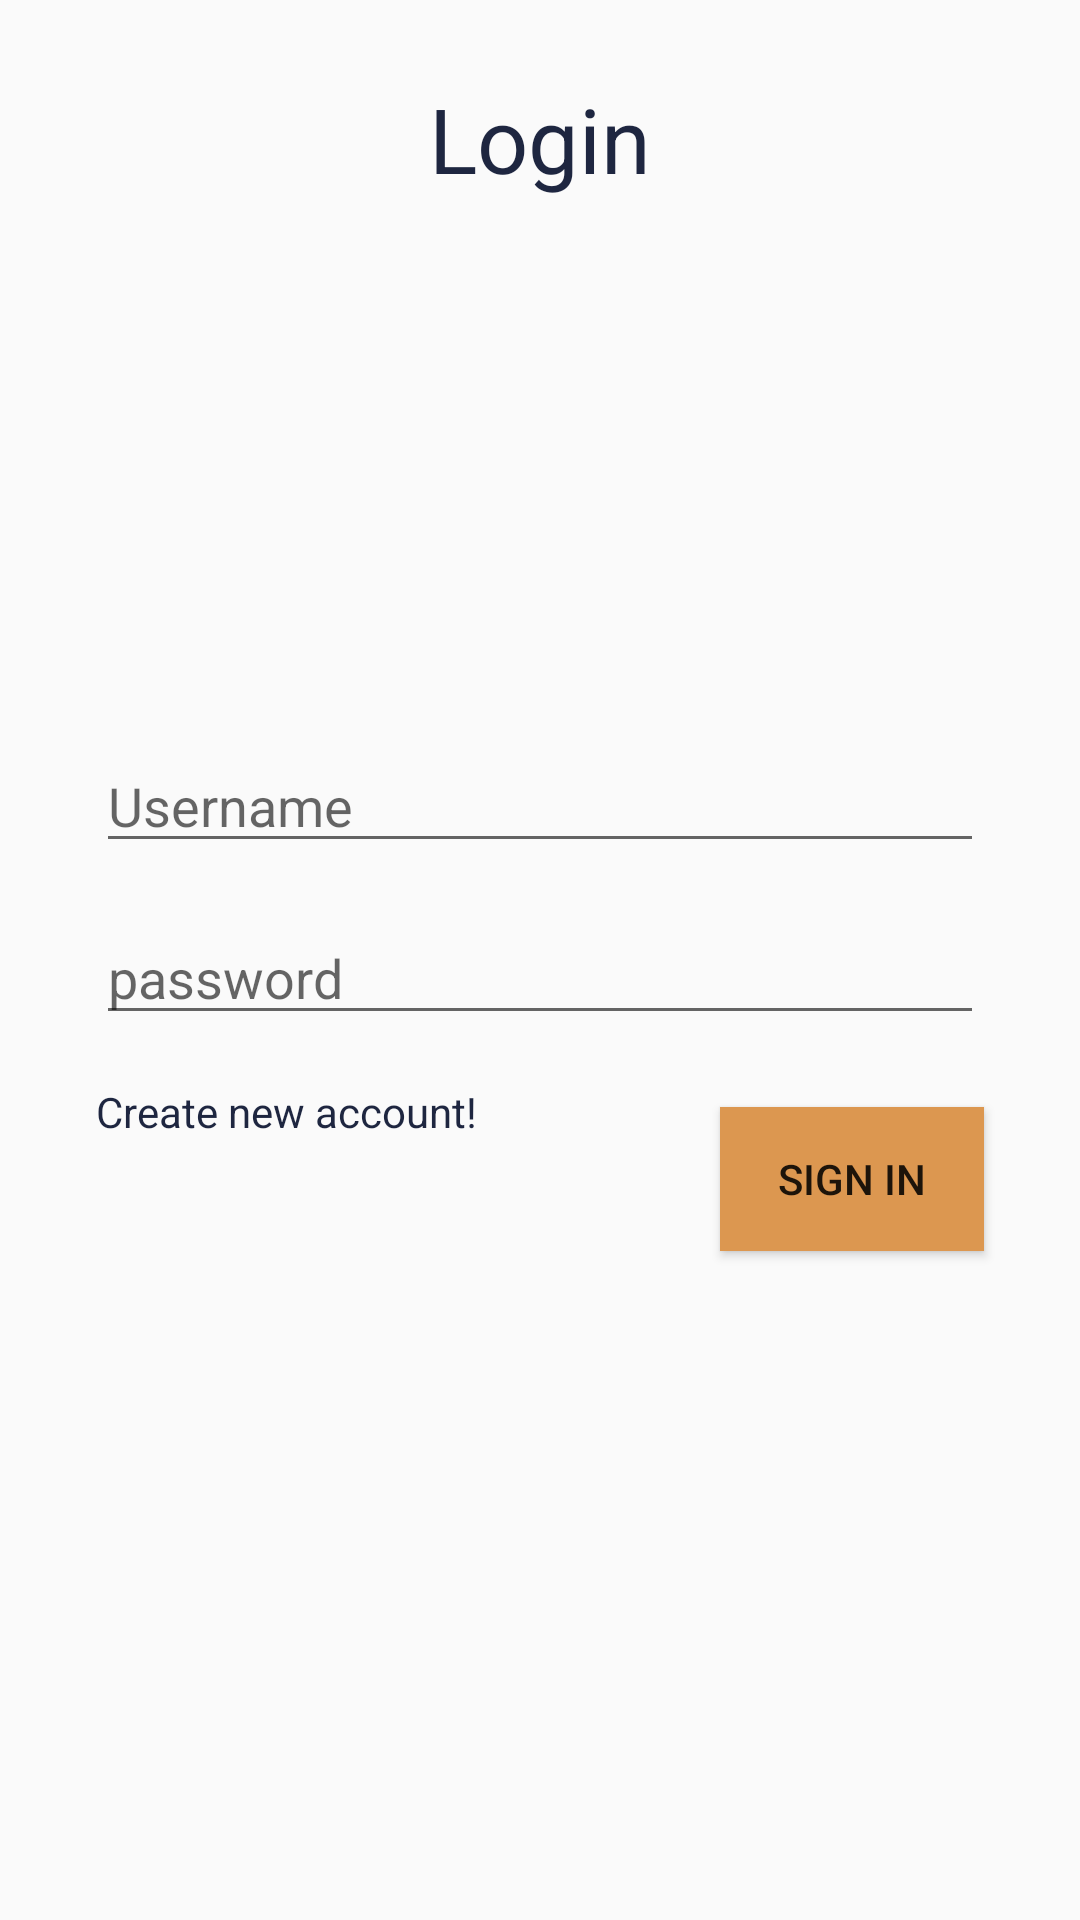

Produce the Android XML layout that renders to this screen, including the resource entries it uses.
<!-- AndroidManifest.xml: application theme AppTheme -->
<!-- res/layout/fragment_login.xml -->
<?xml version="1.0" encoding="utf-8"?>
<androidx.constraintlayout.widget.ConstraintLayout xmlns:android="http://schemas.android.com/apk/res/android"
    xmlns:app="http://schemas.android.com/apk/res-auto"
    xmlns:tools="http://schemas.android.com/tools"
    android:id="@+id/frameLayout"
    android:layout_width="match_parent"
    android:layout_height="match_parent"
    tools:context=".fragment.LoginFragment">

    


    <ImageView
        android:id="@+id/imageView"
        android:layout_width="0dp"
        android:layout_height="164dp"
        android:layout_marginStart="8dp"
        android:layout_marginEnd="8dp"
        android:src="@drawable/ginger_cat_sign_up_form"
        app:layout_constraintBottom_toTopOf="@+id/guideline2"
        app:layout_constraintEnd_toEndOf="parent"
        app:layout_constraintHorizontal_bias="0.0"
        app:layout_constraintStart_toStartOf="parent" />

    <androidx.constraintlayout.widget.Guideline
        android:id="@+id/guideline2"
        android:layout_width="wrap_content"
        android:layout_height="wrap_content"
        android:orientation="horizontal"
        app:layout_constraintGuide_percent="0.36" />

    <EditText
        android:id="@+id/txtEmail"
        android:layout_width="0dp"
        android:layout_height="wrap_content"
        android:layout_marginStart="32dp"
        android:layout_marginTop="16dp"
        android:layout_marginEnd="32dp"
        android:ems="10"
        android:hint="Username"
        android:inputType="text"
        app:layout_constraintEnd_toEndOf="parent"
        app:layout_constraintStart_toStartOf="parent"
        app:layout_constraintTop_toTopOf="@+id/guideline2" />

    <Button
        android:id="@+id/btnLogin"
        android:layout_width="wrap_content"
        android:layout_height="wrap_content"
        android:layout_marginTop="24dp"
        android:layout_marginEnd="32dp"
        android:text="sign in"
        android:background="@color/colorDesertSun"
        app:layout_constraintEnd_toEndOf="parent"
        app:layout_constraintTop_toBottomOf="@+id/txtPassword" />

    <EditText
        android:id="@+id/txtPassword"
        android:layout_width="0dp"
        android:layout_height="wrap_content"
        android:layout_marginStart="32dp"
        android:layout_marginTop="16dp"
        android:layout_marginEnd="32dp"
        android:ems="10"
        android:hint="password"
        android:inputType="textPassword"
        app:layout_constraintEnd_toEndOf="parent"
        app:layout_constraintStart_toStartOf="parent"
        app:layout_constraintTop_toBottomOf="@+id/txtEmail" />

    <TextView
        android:id="@+id/titleLogin"
        android:layout_width="wrap_content"
        android:layout_height="wrap_content"
        android:text="Login"
        android:textColor="@color/colorDarkBlue"
        android:textSize="30dp"
        app:layout_constraintBottom_toTopOf="@+id/imageView"
        app:layout_constraintEnd_toEndOf="parent"
        app:layout_constraintStart_toStartOf="parent" />

    <TextView
        android:id="@+id/linkNewAccount"
        android:layout_width="wrap_content"
        android:layout_height="wrap_content"
        android:layout_marginStart="32dp"
        android:layout_marginTop="16dp"
        android:text="Create new account!"
        android:textColor="@color/colorDarkBlue"
        app:layout_constraintStart_toStartOf="parent"
        app:layout_constraintTop_toBottomOf="@+id/txtPassword" />
</androidx.constraintlayout.widget.ConstraintLayout>
<!-- resources referenced by this layout -->
<resources>
  <color name="colorDarkBlue">#1E2640</color>
  <color name="colorDesertSun">#DC9750</color>
  <style name="AppTheme" parent="Theme.AppCompat.Light.NoActionBar">
          
          <item name="colorPrimary">@color/colorRoseRed</item>
          <item name="colorPrimaryDark">@color/colorPrimaryDark</item>
          <item name="colorAccent">@color/colorAccent</item>
      </style>
  <color name="colorRoseRed">#922C40</color>
  <color name="colorPrimaryDark">#00574B</color>
  <color name="colorAccent">#D81B60</color>
</resources>
